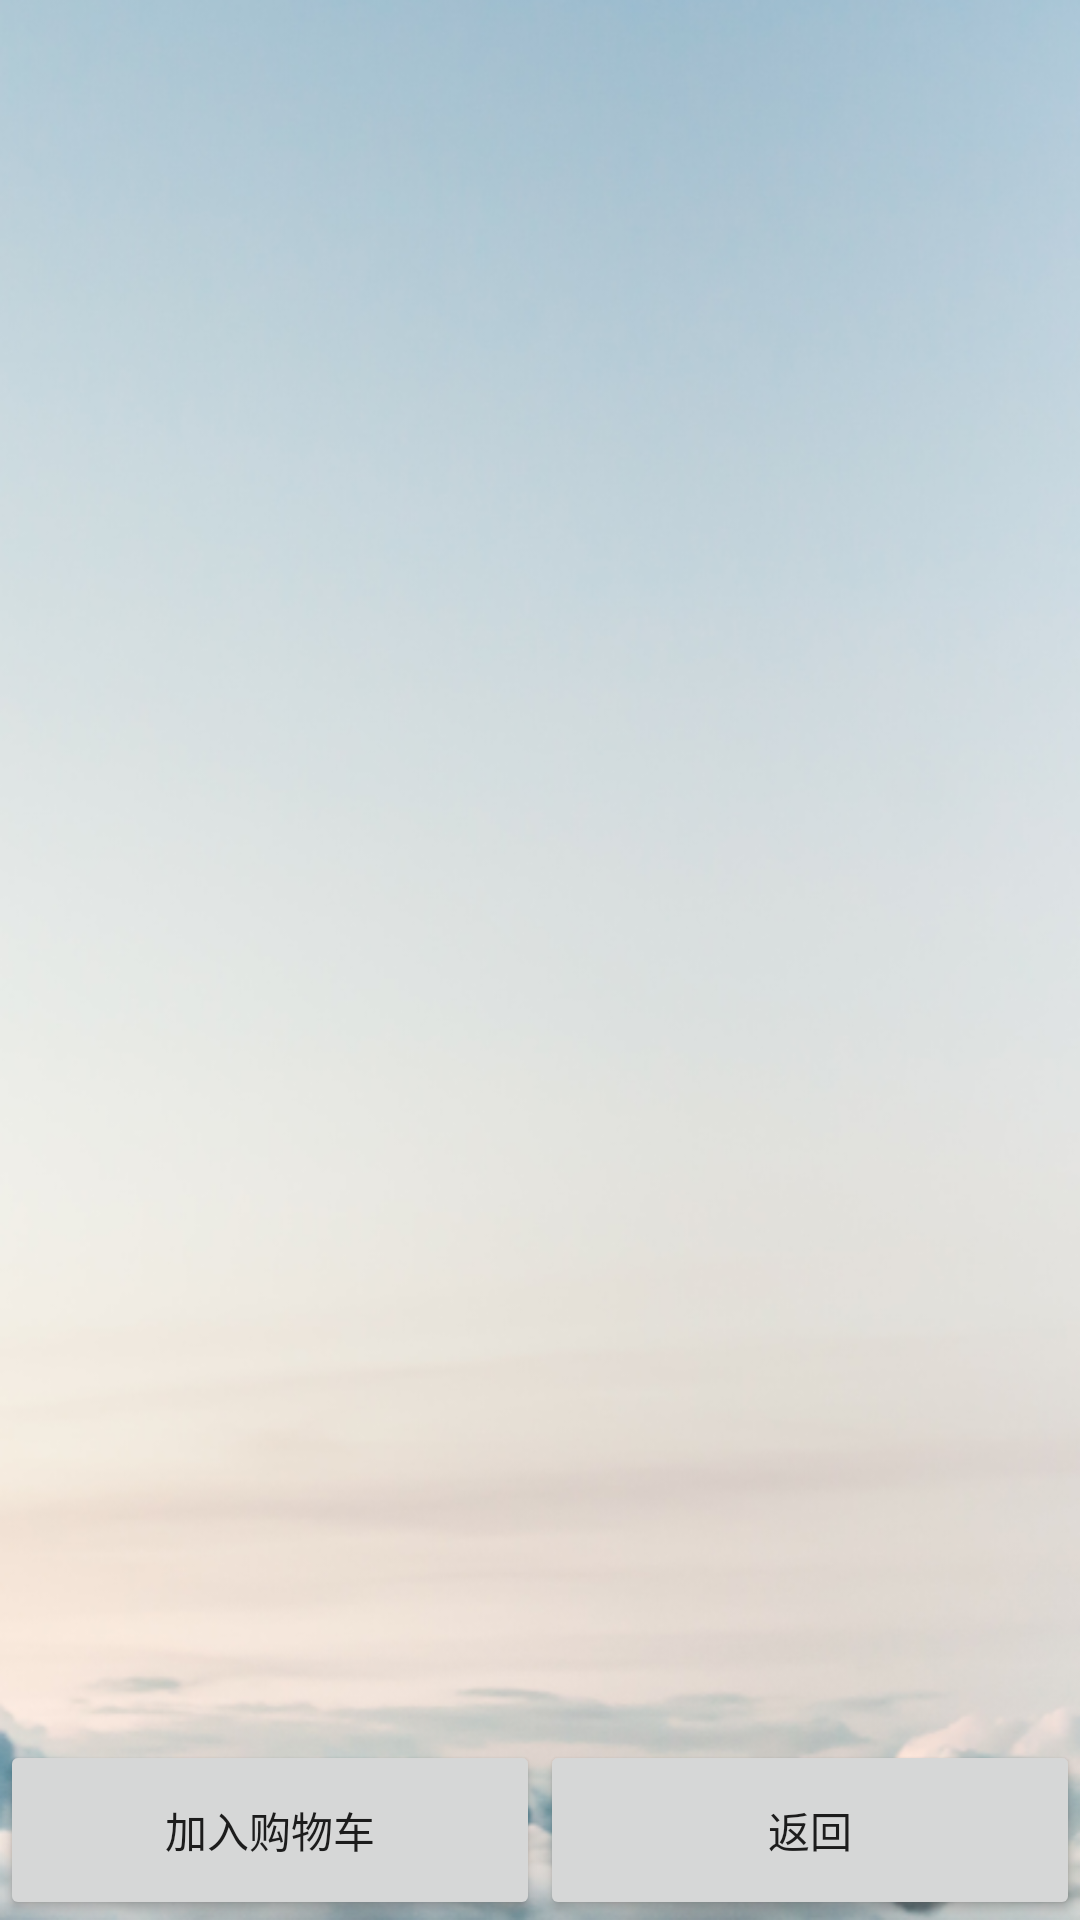

The Android layout XML behind this screen, and the referenced resources:
<!-- AndroidManifest.xml: application theme AppTheme -->
<!-- res/layout/activity_show_commodity.xml -->
<?xml version="1.0" encoding="utf-8"?>

<LinearLayout xmlns:android="http://schemas.android.com/apk/res/android"
    xmlns:app="http://schemas.android.com/apk/res-auto"
    android:id="@+id/activity_show_commodity"
    android:background="@drawable/beijing2"
    android:layout_width="match_parent"
    android:layout_height="match_parent"
    android:orientation="vertical">

    <android.support.v7.widget.Toolbar
        android:id="@+id/toolbar"
        android:layout_width="match_parent"
        android:layout_height="?attr/colorPrimary"
        android:background="?attr/colorPrimaryDark"
        android:theme="@style/ThemeOverlay.AppCompat.Dark.ActionBar"
        app:popupTheme="@style/ThemeOverlay.AppCompat.Light" />

    <RelativeLayout
        android:layout_width="match_parent"
        android:layout_height="match_parent">

        <ScrollView
            android:layout_width="match_parent"
            android:layout_height="wrap_content">

            <TextView
                android:id="@+id/textView"
                android:layout_width="match_parent"
                android:layout_height="wrap_content"
                android:textSize="24sp"
                android:textStyle="normal|bold" />

        </ScrollView>

        <LinearLayout
            android:layout_width="match_parent"
            android:layout_height="wrap_content"
            android:layout_alignParentBottom="true"
            android:layout_centerInParent="true"
            android:orientation="horizontal">

            <Button
                android:id="@+id/button_1"
                android:layout_width="0dp"
                android:layout_height="60dp"
                android:layout_weight="1"
                android:text="加入购物车" />

            <Button
                android:id="@+id/button_2"
                android:layout_width="0dp"
                android:layout_height="60dp"
                android:layout_weight="1"
                android:text="返回" />

        </LinearLayout>

    </RelativeLayout>

</LinearLayout>
<!-- resources referenced by this layout -->
<resources>
  <!-- drawable beijing2: png bitmap (drawable, 291274 bytes) -->
  <style name="AppTheme" parent="Theme.AppCompat.Light.NoActionBar">
          
          <item name="colorPrimary">@color/colorPrimary</item>
          <item name="colorPrimaryDark">@color/colorPrimaryDark</item>
          <item name="colorAccent">@color/colorAccent</item>
          <item name="android:windowNoTitle">true</item>
          <item name="windowActionBar">false</item>
          <item name="actionMenuTextColor">@android:color/white</item>
      </style>
  <color name="colorPrimary">#f0390d</color>
  <color name="colorPrimaryDark">#f1770f</color>
  <color name="colorAccent">#FFFFFF</color>
</resources>
